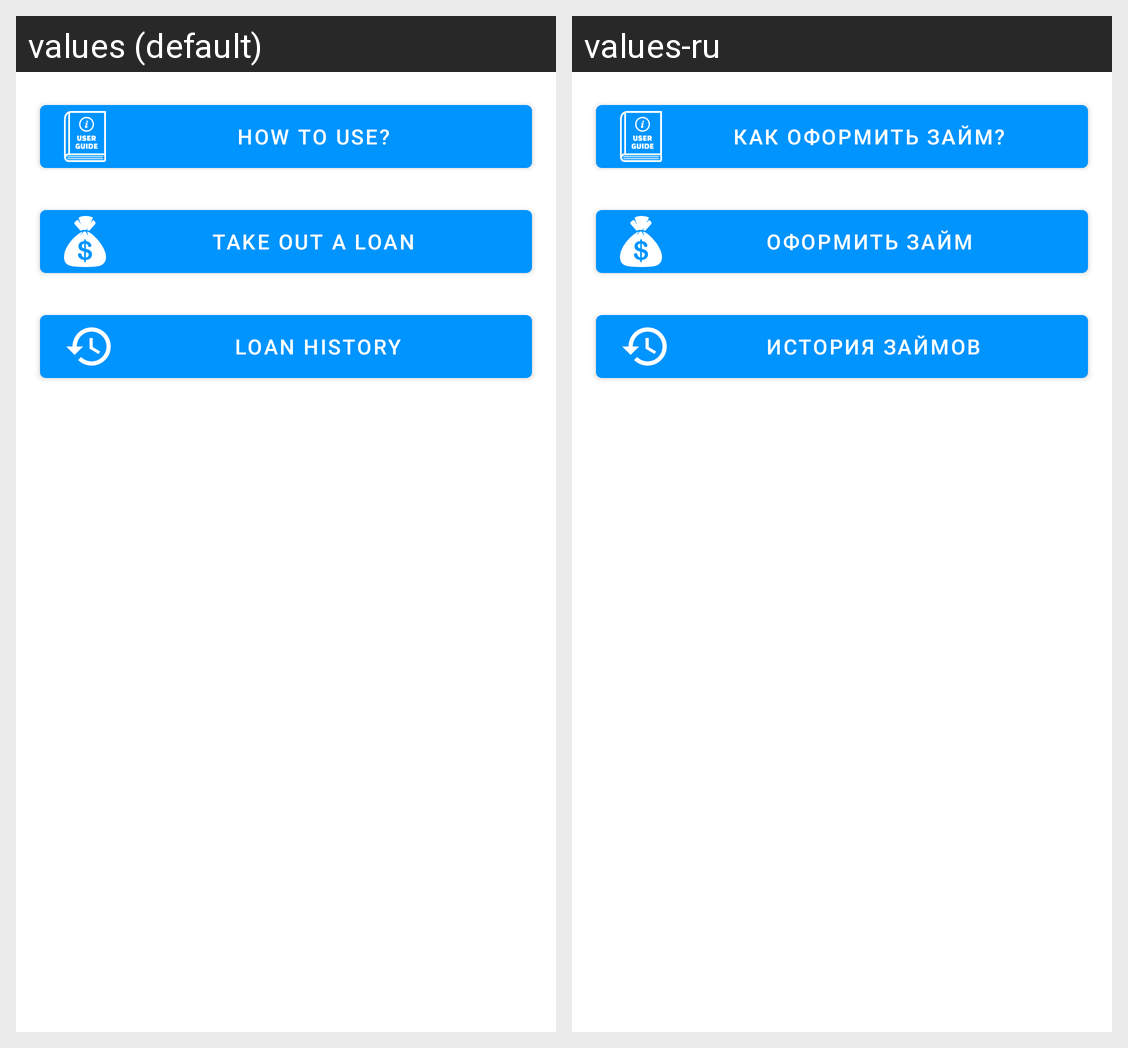

Translations of the strings shown on this Android screen, per locale in the grid:
Android screen res/layout/fragment_main.xml rendered under 2 locales, left to right: values (default), values-ru. Device: Nexus 5 (rendered at 1080×1920; each locale shown at half size, 540×960, under a caption strip naming it); theme Theme.2023_q2_mironov.
Strings drawn on this screen, with the default value and each locale's value (text and hints the layout hard-codes, and strings that could not be matched under every locale, appear in the picture but are not listed):

how_to_use
  values: How to use?
  values-ru: Как оформить займ?

get_a_loan
  values: Take out a loan
  values-ru: Оформить займ

loan_history
  values: loan history
  values-ru: История займов
